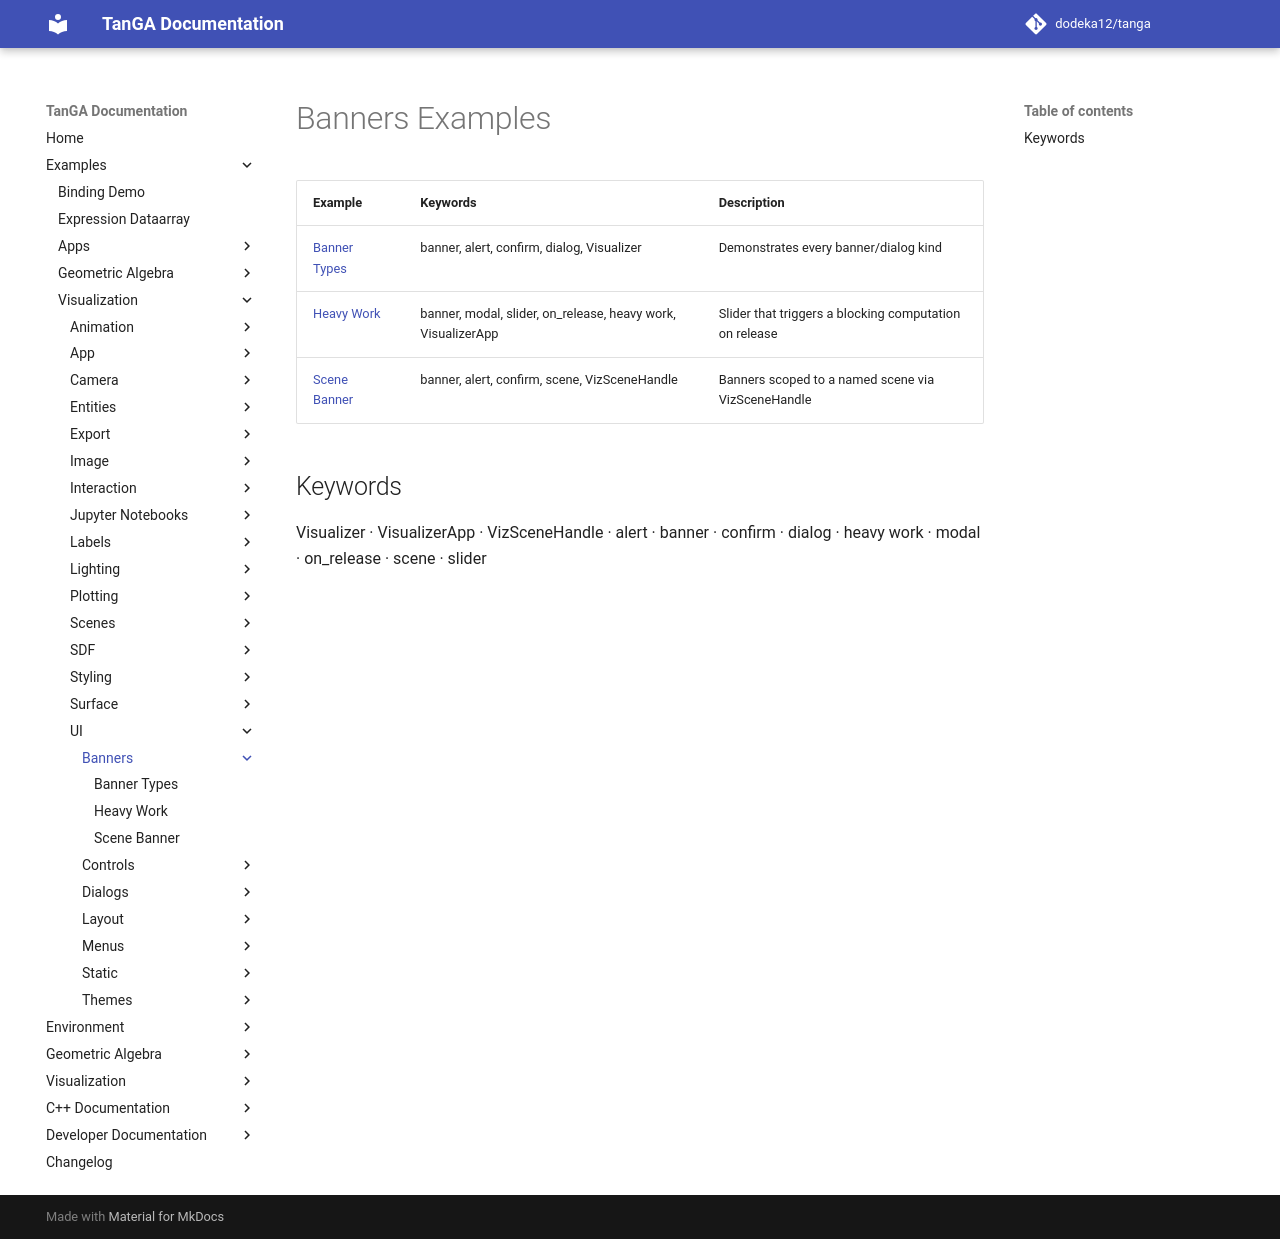

repository: dodeka12/tanga · page: v2.26.0/py/examples/viz/ui/banners/index.html · generator: mkdocs

# Banners Examples

| Example | Keywords | Description |
|---------|----------|-------------|
| [Banner Types](banner_types.md) | banner, alert, confirm, dialog, Visualizer | Demonstrates every banner/dialog kind |
| [Heavy Work](heavy_work.md) | banner, modal, slider, on_release, heavy work, VisualizerApp | Slider that triggers a blocking computation on release |
| [Scene Banner](scene_banner.md) | banner, alert, confirm, scene, VizSceneHandle | Banners scoped to a named scene via VizSceneHandle |

## Keywords

Visualizer · VisualizerApp · VizSceneHandle · alert · banner · confirm · dialog · heavy work · modal · on_release · scene · slider
